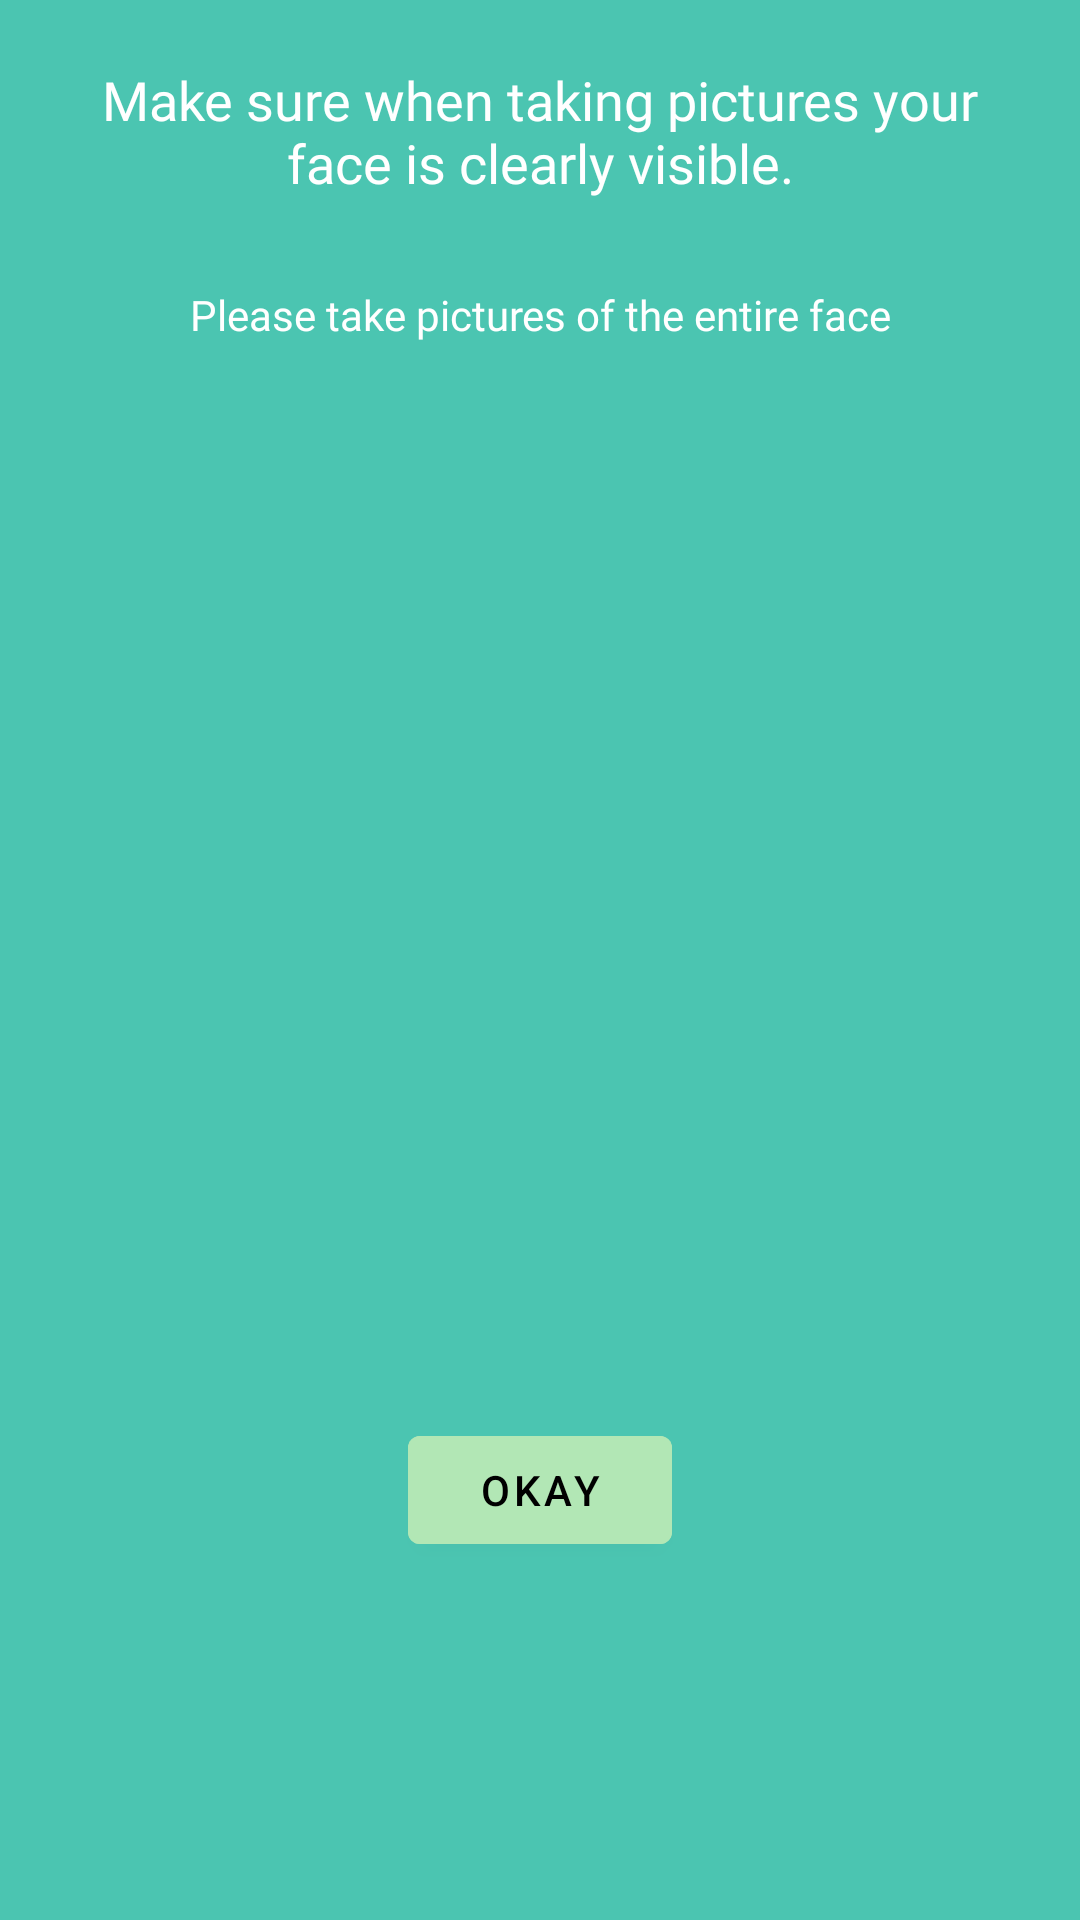

Produce the Android XML layout that renders to this screen, including the resource entries it uses.
<!-- AndroidManifest.xml: application theme Theme.GlowfyApp -->
<!-- res/layout/camera_dialog.xml -->
<?xml version="1.0" encoding="utf-8"?>
<androidx.constraintlayout.widget.ConstraintLayout
    xmlns:android="http://schemas.android.com/apk/res/android"
    xmlns:app="http://schemas.android.com/apk/res-auto"
    android:background="@color/md_theme_primary"
    android:layout_gravity="center"
    android:layout_width="match_parent"
    android:layout_height="wrap_content">

        <TextView
            android:id="@+id/tvTitle"
            android:layout_width="0dp"
            android:layout_height="wrap_content"
            android:layout_marginStart="24dp"
            android:layout_marginTop="16dp"
            android:layout_marginEnd="24dp"
            android:fontFamily="@font/poppins"
            android:textColor="@color/white"
            android:gravity="center"
            android:paddingHorizontal="5dp"
            android:paddingVertical="5dp"
            android:text="@string/takeApicTutorial"
            android:textSize="18sp"
            app:layout_constraintEnd_toEndOf="parent"
            app:layout_constraintStart_toStartOf="parent"
            app:layout_constraintTop_toTopOf="parent" />

        <TextView
            android:id="@+id/tvDescription"
            android:layout_width="0dp"
            android:layout_height="wrap_content"
            android:fontFamily="@font/dm_sans"
            android:textColor="@color/white"
            android:layout_marginTop="24dp"
            android:text="@string/takeApicTutorialDescription"
            android:gravity="center_horizontal"
            app:layout_constraintEnd_toEndOf="@+id/tvTitle"
            app:layout_constraintStart_toStartOf="@+id/tvTitle"
            app:layout_constraintTop_toBottomOf="@+id/tvTitle" />

        <ImageView
            android:id="@+id/rightExampleImage"
            android:layout_width="125dp"
            android:layout_height="125dp"
            android:layout_marginTop="24dp"
            android:adjustViewBounds="true"
            android:scaleType="centerInside"
            android:src="@drawable/img_placeholder"
            app:layout_constraintEnd_toStartOf="@+id/guideline6"
            app:layout_constraintStart_toStartOf="parent"
            app:layout_constraintTop_toBottomOf="@+id/tvDescription" />

        <ImageView
            android:layout_width="50dp"
            android:layout_height="50dp"
            android:layout_marginTop="16dp"
            android:src="@drawable/img_placeholder"
            app:layout_constraintEnd_toEndOf="@+id/rightExampleImage"
            app:layout_constraintStart_toStartOf="@+id/rightExampleImage"
            app:layout_constraintTop_toBottomOf="@+id/rightExampleImage" />

        <ImageView
            android:id="@+id/wrongExampleImage"
            android:layout_width="125dp"
            android:layout_height="125dp"
            android:layout_marginTop="24dp"
            android:adjustViewBounds="true"
            android:scaleType="centerInside"
            android:src="@drawable/img_placeholder"
            app:layout_constraintEnd_toEndOf="parent"
            app:layout_constraintStart_toStartOf="@+id/guideline6"
            app:layout_constraintTop_toBottomOf="@+id/tvDescription" />

        <ImageView
            android:id="@+id/wrongIcon"
            android:layout_width="50dp"
            android:layout_height="50dp"
            android:layout_marginTop="16dp"
            android:src="@drawable/img_placeholder"
            app:layout_constraintEnd_toEndOf="@+id/wrongExampleImage"
            app:layout_constraintStart_toStartOf="@+id/wrongExampleImage"
            app:layout_constraintTop_toBottomOf="@+id/wrongExampleImage" />

        <com.google.android.material.button.MaterialButton
            android:id="@+id/doneButton"
            android:layout_width="wrap_content"
            android:layout_height="wrap_content"
            android:layout_marginTop="32dp"
            android:layout_marginBottom="8dp"
            android:backgroundTint="@color/md_theme_primaryContainer"
            android:text="@string/done"
            android:textColor="@color/black"
            app:layout_constraintBottom_toBottomOf="parent"
            app:layout_constraintEnd_toStartOf="@+id/guideline6"
            app:layout_constraintStart_toStartOf="@+id/guideline6"
            app:layout_constraintTop_toBottomOf="@+id/wrongIcon" />

        <androidx.constraintlayout.widget.Guideline
            android:id="@+id/guideline6"
            android:layout_width="wrap_content"
            android:layout_height="wrap_content"
            android:orientation="vertical"
            app:layout_constraintGuide_percent="0.5" />
</androidx.constraintlayout.widget.ConstraintLayout>
<!-- resources referenced by this layout -->
<resources>
  <color name="black">#FF000000</color>
  <color name="md_theme_primary">#4BC5B1</color>
  <color name="md_theme_primaryContainer">#B2E7B5</color>
  <color name="white">#FFFFFFFF</color>
  <string name="done">Okay</string>
  <string name="takeApicTutorial">Make sure when taking pictures your face is clearly visible.</string>
  <string name="takeApicTutorialDescription">Please take pictures of the entire face</string>
  <style name="Theme.GlowfyApp" parent="AppTheme" />
  <color name="md_theme_onPrimary">#FFFFFF</color>
  <color name="md_theme_onPrimaryContainer">#4BC5B1</color>
  <color name="md_theme_secondary">#4BC5B1</color>
  <color name="md_theme_onSecondary">#FFFFFF</color>
  <color name="md_theme_secondaryContainer">#B5F0B9</color>
  <color name="md_theme_onSecondaryContainer">#4BC5B1</color>
  <color name="md_theme_tertiary">#4BC5B1</color>
  <color name="md_theme_onTertiary">#FFFFFF</color>
  <color name="md_theme_tertiaryContainer">#C2F9C6</color>
  <color name="md_theme_onTertiaryContainer">#4BC5B1</color>
  <color name="md_theme_error">#BA1A1A</color>
  <color name="md_theme_onError">#FFFFFF</color>
  <color name="md_theme_errorContainer">#FFDAD6</color>
  <color name="md_theme_onErrorContainer">#410002</color>
  <color name="md_theme_background">#F9FAF4</color>
  <color name="md_theme_onBackground">#191C19</color>
  <color name="md_theme_surface">#FAF9F6</color>
  <color name="md_theme_onSurface">#1B1C1A</color>
  <color name="md_theme_surfaceVariant">#DFE4DC</color>
  <color name="md_theme_onSurfaceVariant">#434842</color>
  <color name="md_theme_outline">#737972</color>
  <color name="md_theme_outlineVariant">#C3C8C0</color>
  <color name="md_theme_inverseSurface">#30312F</color>
  <color name="md_theme_inverseOnSurface">#F2F1ED</color>
  <color name="md_theme_inversePrimary">#9FD3A2</color>
  <color name="md_theme_primaryFixed">#BAF0BD</color>
  <color name="md_theme_onPrimaryFixed">#002109</color>
  <color name="md_theme_primaryFixedDim">#9FD3A2</color>
  <color name="md_theme_onPrimaryFixedVariant">#4BC5B1</color>
  <color name="md_theme_secondaryFixed">#B6F1BA</color>
  <color name="md_theme_onSecondaryFixed">#002109</color>
  <color name="md_theme_secondaryFixedDim">#9AD49F</color>
  <color name="md_theme_onSecondaryFixedVariant">#4BC5B1</color>
  <color name="md_theme_tertiaryFixed">#B9F0BD</color>
  <color name="md_theme_onTertiaryFixed">#00210A</color>
  <color name="md_theme_tertiaryFixedDim">#9ED3A3</color>
  <color name="md_theme_onTertiaryFixedVariant">#4BC5B1</color>
  <color name="md_theme_surfaceDim">#DBDAD7</color>
  <color name="md_theme_surfaceBright">#FAF9F6</color>
  <color name="md_theme_surfaceContainerLowest">#FFFFFF</color>
  <color name="md_theme_surfaceContainerLow">#F5F3F0</color>
  <color name="md_theme_surfaceContainer">#EFEEEB</color>
  <color name="md_theme_surfaceContainerHigh">#E9E8E5</color>
  <color name="md_theme_surfaceContainerHighest">#E3E2DF</color>
</resources>
